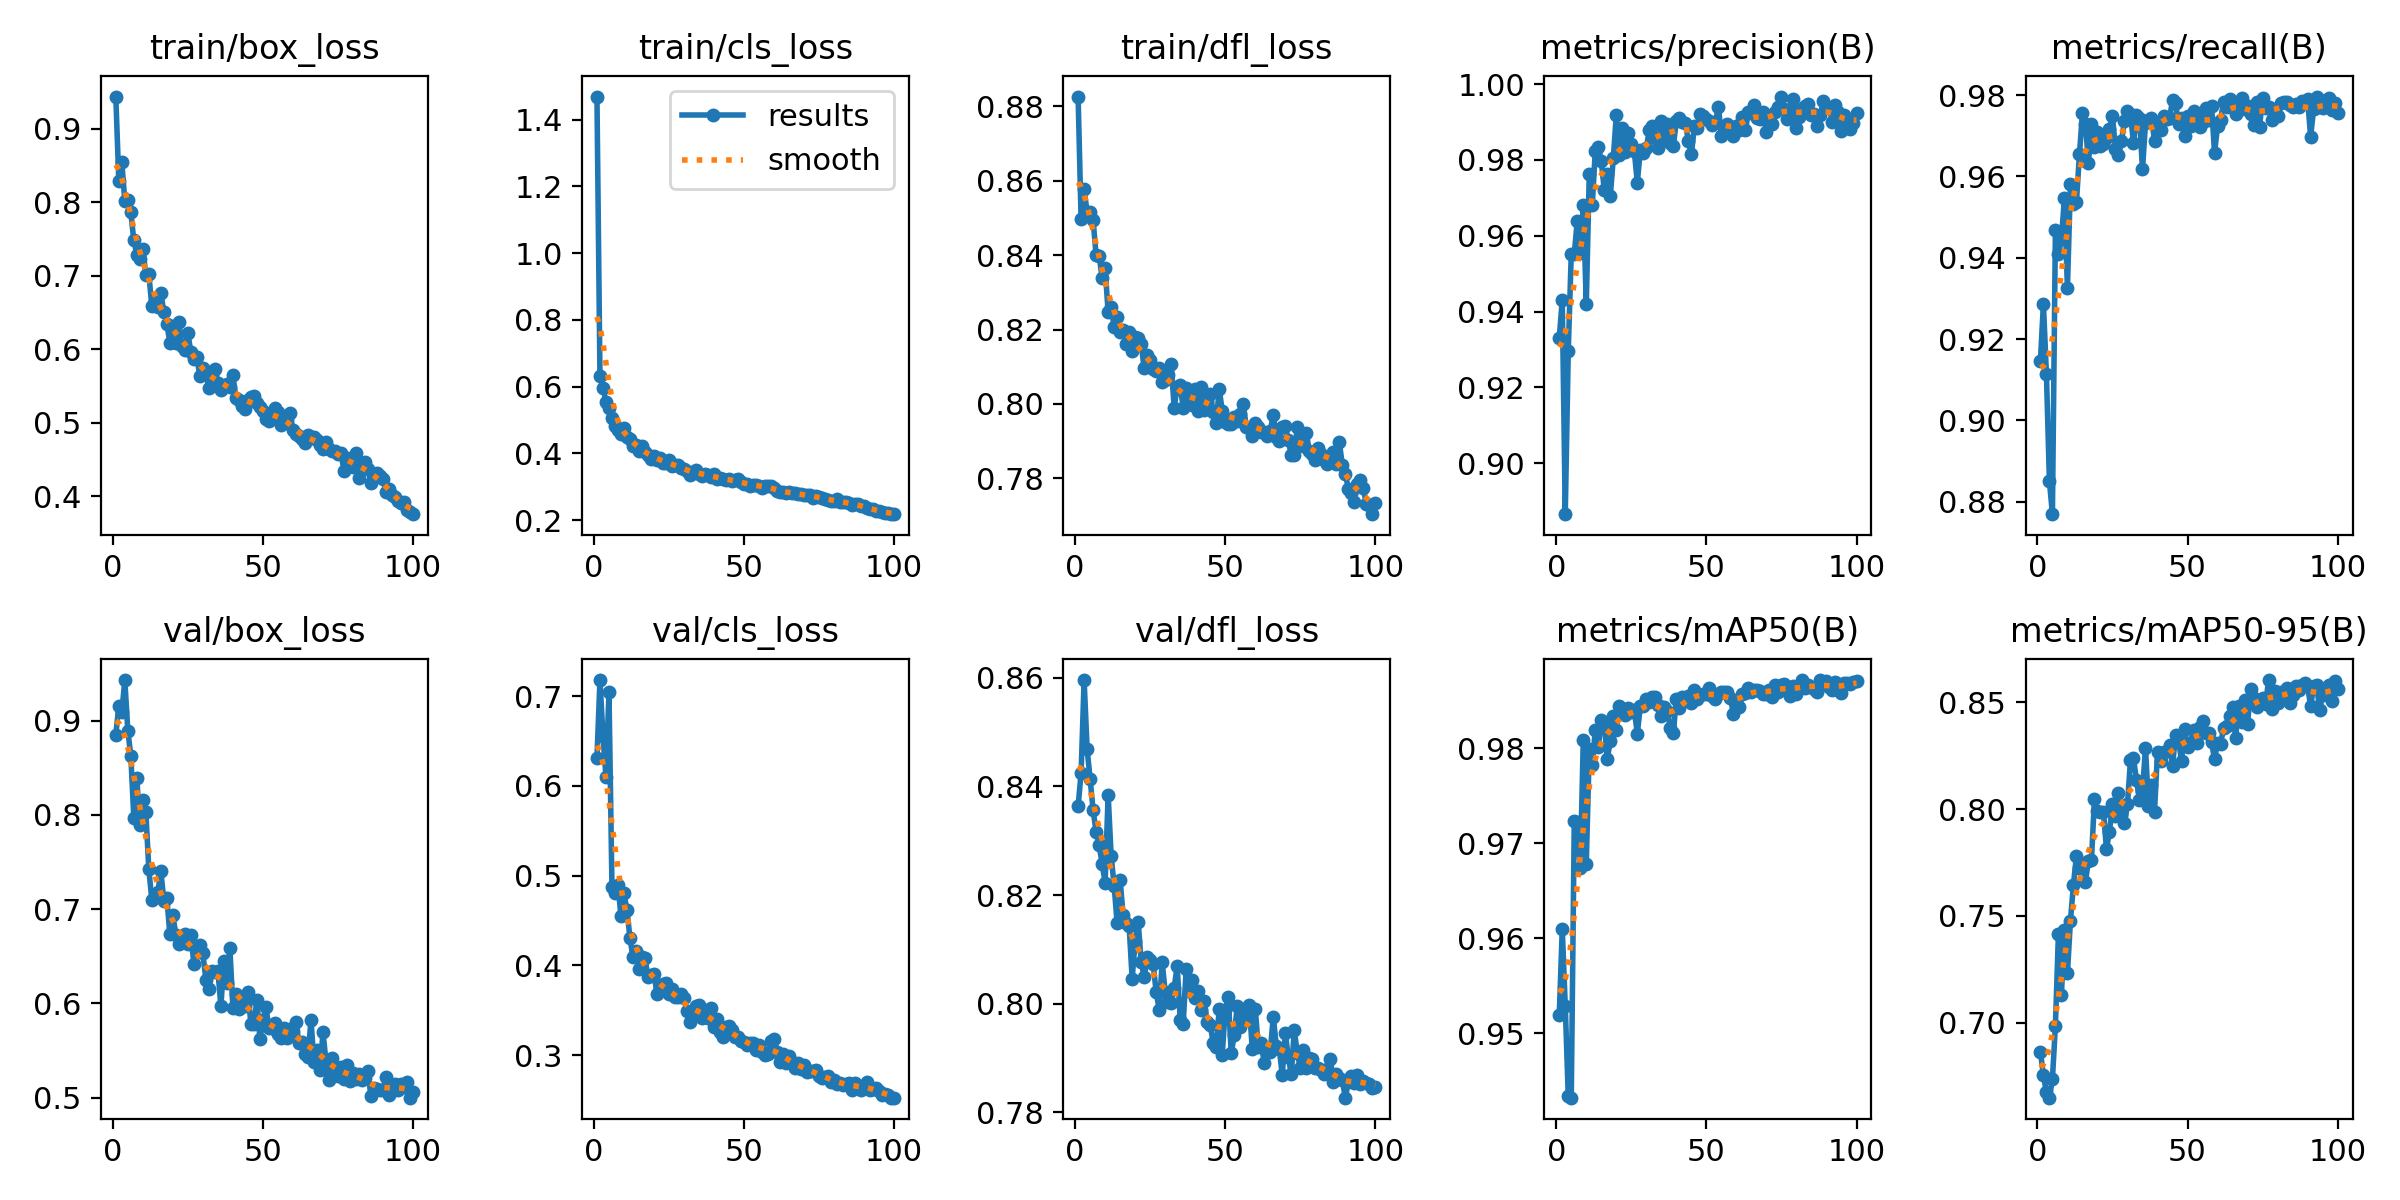

Values plotted in this chart, from the file beside it:
epoch, time, train/box_loss, train/cls_loss, train/dfl_loss, metrics/precision(B), metrics/recall(B), metrics/mAP50(B), metrics/mAP50-95(B), val/box_loss, val/cls_loss, val/dfl_loss, lr/pg0, lr/pg1, lr/pg2
1, 24.04, 0.9442, 1.469, 0.8827, 0.9331, 0.9146, 0.9519, 0.6863, 0.8852, 0.6312, 0.8363, 0.0004685, 0.0004685, 0.0004685
2, 39.77, 0.8292, 0.6319, 0.8496, 0.943, 0.9287, 0.961, 0.6752, 0.9154, 0.7178, 0.8425, 0.0009355, 0.0009355, 0.0009355
3, 55.35, 0.8546, 0.5969, 0.8577, 0.8866, 0.9114, 0.9529, 0.6674, 0.9087, 0.6559, 0.8596, 0.001393, 0.001393, 0.001393
4, 70.79, 0.8023, 0.5551, 0.8516, 0.9297, 0.8851, 0.9434, 0.6648, 0.9431, 0.6097, 0.8469, 0.001387, 0.001387, 0.001387
5, 86.24, 0.8027, 0.5373, 0.8515, 0.9553, 0.877, 0.9432, 0.6735, 0.8894, 0.704, 0.8414, 0.001372, 0.001372, 0.001372
6, 101.8, 0.7863, 0.505, 0.8494, 0.9552, 0.9469, 0.9724, 0.6986, 0.8626, 0.4875, 0.8356, 0.001358, 0.001358, 0.001358
7, 117.7, 0.7484, 0.4822, 0.84, 0.9639, 0.9408, 0.9723, 0.7416, 0.7969, 0.4807, 0.8316, 0.001344, 0.001344, 0.001344
8, 133.2, 0.729, 0.4703, 0.8398, 0.9554, 0.9445, 0.9674, 0.7131, 0.8388, 0.4892, 0.8292, 0.00133, 0.00133, 0.00133
9, 148.7, 0.7228, 0.458, 0.8339, 0.9681, 0.9547, 0.9808, 0.7436, 0.7894, 0.4548, 0.8258, 0.001316, 0.001316, 0.001316
10, 164.4, 0.7364, 0.4769, 0.8366, 0.942, 0.9325, 0.9679, 0.723, 0.8158, 0.4801, 0.8223, 0.001302, 0.001302, 0.001302
11, 179.8, 0.7018, 0.4495, 0.8247, 0.9763, 0.9581, 0.9799, 0.7476, 0.8033, 0.4615, 0.8385, 0.001288, 0.001288, 0.001288
12, 195.4, 0.7026, 0.4422, 0.8261, 0.9682, 0.9532, 0.9782, 0.7646, 0.7422, 0.4302, 0.8273, 0.001273, 0.001273, 0.001273
13, 211.1, 0.6585, 0.4233, 0.8208, 0.9823, 0.9536, 0.982, 0.778, 0.7099, 0.4091, 0.8217, 0.001259, 0.001259, 0.001259
14, 226.7, 0.6662, 0.4261, 0.8235, 0.9835, 0.9655, 0.9801, 0.7724, 0.714, 0.4156, 0.8148, 0.001245, 0.001245, 0.001245
15, 242.2, 0.658, 0.4069, 0.8194, 0.9797, 0.9755, 0.983, 0.7737, 0.718, 0.3955, 0.8227, 0.001231, 0.001231, 0.001231
16, 257.6, 0.6763, 0.4213, 0.8198, 0.972, 0.973, 0.9826, 0.766, 0.7405, 0.4096, 0.8163, 0.001217, 0.001217, 0.001217
17, 273.2, 0.6511, 0.4034, 0.8163, 0.9764, 0.9633, 0.9789, 0.7759, 0.7087, 0.4079, 0.8149, 0.001203, 0.001203, 0.001203
18, 288.6, 0.6344, 0.3941, 0.8194, 0.9705, 0.9728, 0.9808, 0.7761, 0.7114, 0.3868, 0.8143, 0.001189, 0.001189, 0.001189
19, 304.2, 0.6091, 0.3824, 0.8142, 0.9805, 0.9672, 0.9834, 0.8046, 0.6735, 0.3894, 0.8046, 0.001174, 0.001174, 0.001174
20, 319.9, 0.6314, 0.3922, 0.8179, 0.9918, 0.9709, 0.9819, 0.7989, 0.6936, 0.3906, 0.8115, 0.00116, 0.00116, 0.00116
21, 335.7, 0.6083, 0.3797, 0.8177, 0.9813, 0.9676, 0.9845, 0.7986, 0.6727, 0.3681, 0.8151, 0.001146, 0.001146, 0.001146
22, 351.2, 0.6376, 0.386, 0.8162, 0.9883, 0.968, 0.984, 0.7986, 0.6633, 0.3742, 0.8077, 0.001132, 0.001132, 0.001132
23, 366.6, 0.6038, 0.3723, 0.8096, 0.9822, 0.9696, 0.9836, 0.7814, 0.6697, 0.3794, 0.8049, 0.001118, 0.001118, 0.001118
24, 382.1, 0.5997, 0.3722, 0.8132, 0.987, 0.9717, 0.9843, 0.7894, 0.6734, 0.3798, 0.8085, 0.001104, 0.001104, 0.001104
25, 397.6, 0.622, 0.3793, 0.8117, 0.9841, 0.9748, 0.9838, 0.8023, 0.6633, 0.3676, 0.8081, 0.001089, 0.001089, 0.001089
26, 413.3, 0.5958, 0.3618, 0.8095, 0.9823, 0.9666, 0.984, 0.7965, 0.673, 0.3736, 0.8072, 0.001075, 0.001075, 0.001075
27, 428.9, 0.5864, 0.3655, 0.8088, 0.974, 0.9654, 0.9816, 0.8076, 0.6422, 0.3645, 0.8022, 0.001061, 0.001061, 0.001061
28, 444.5, 0.5894, 0.3665, 0.8096, 0.9826, 0.9687, 0.9844, 0.7977, 0.654, 0.3643, 0.7989, 0.001047, 0.001047, 0.001047
29, 460, 0.5633, 0.3576, 0.8059, 0.9817, 0.9736, 0.9845, 0.7934, 0.6616, 0.3678, 0.8076, 0.001033, 0.001033, 0.001033
30, 475.6, 0.5751, 0.3533, 0.8064, 0.9831, 0.9761, 0.9852, 0.8022, 0.6529, 0.3632, 0.8022, 0.001019, 0.001019, 0.001019
31, 491.1, 0.5694, 0.3488, 0.8078, 0.988, 0.9754, 0.9849, 0.8228, 0.6251, 0.3489, 0.8002, 0.001005, 0.001005, 0.001005
32, 506.6, 0.5471, 0.3371, 0.8107, 0.9889, 0.9682, 0.9855, 0.8239, 0.6157, 0.3375, 0.8001, 0.0009904, 0.0009904, 0.0009904
33, 522.3, 0.5653, 0.3422, 0.799, 0.9857, 0.975, 0.9854, 0.8134, 0.6343, 0.3488, 0.8029, 0.0009763, 0.0009763, 0.0009763
34, 537.7, 0.5727, 0.3496, 0.8046, 0.9831, 0.9744, 0.9845, 0.8043, 0.633, 0.3546, 0.807, 0.0009621, 0.0009621, 0.0009621
35, 553.4, 0.5536, 0.3396, 0.8052, 0.9902, 0.9618, 0.9834, 0.8083, 0.6344, 0.3557, 0.7971, 0.000948, 0.000948, 0.000948
36, 568.8, 0.5444, 0.3336, 0.7988, 0.9854, 0.9731, 0.9844, 0.8288, 0.5971, 0.3419, 0.7963, 0.0009339, 0.0009339, 0.0009339
37, 584.5, 0.5504, 0.34, 0.8044, 0.9894, 0.9739, 0.984, 0.8014, 0.6451, 0.3507, 0.8064, 0.0009197, 0.0009197, 0.0009197
38, 599.9, 0.5534, 0.3371, 0.8012, 0.9846, 0.9744, 0.9822, 0.8114, 0.6219, 0.3411, 0.8022, 0.0009056, 0.0009056, 0.0009056
39, 615.4, 0.5491, 0.3284, 0.7998, 0.9838, 0.9688, 0.9816, 0.7988, 0.6582, 0.3525, 0.8043, 0.0008914, 0.0008914, 0.0008914
40, 631, 0.5644, 0.3393, 0.8041, 0.9902, 0.9729, 0.9852, 0.8268, 0.5949, 0.3315, 0.8011, 0.0008773, 0.0008773, 0.0008773
41, 646.5, 0.5333, 0.3238, 0.7981, 0.9911, 0.9714, 0.9842, 0.8223, 0.61, 0.34, 0.8023, 0.0008631, 0.0008631, 0.0008631
42, 662.1, 0.5314, 0.3266, 0.8046, 0.99, 0.9748, 0.9854, 0.8269, 0.5943, 0.3253, 0.7987, 0.000849, 0.000849, 0.000849
43, 677.6, 0.5222, 0.3221, 0.7985, 0.9896, 0.974, 0.9851, 0.8274, 0.6022, 0.3201, 0.8005, 0.0008348, 0.0008348, 0.0008348
44, 693.1, 0.5191, 0.3191, 0.8007, 0.985, 0.9743, 0.9856, 0.8302, 0.5975, 0.3317, 0.7966, 0.0008207, 0.0008207, 0.0008207
45, 708.7, 0.5307, 0.3248, 0.8028, 0.9814, 0.9788, 0.9848, 0.8203, 0.6122, 0.3323, 0.7961, 0.0008065, 0.0008065, 0.0008065
46, 724.2, 0.5356, 0.3171, 0.7978, 0.9888, 0.9781, 0.9861, 0.8345, 0.5782, 0.3283, 0.7928, 0.0007924, 0.0007924, 0.0007924
47, 739.8, 0.5362, 0.3194, 0.795, 0.9885, 0.973, 0.9852, 0.8323, 0.5783, 0.3206, 0.792, 0.0007782, 0.0007782, 0.0007782
48, 755.4, 0.5272, 0.3224, 0.804, 0.992, 0.9744, 0.9857, 0.8226, 0.6034, 0.3203, 0.799, 0.0007641, 0.0007641, 0.0007641
49, 770.9, 0.5219, 0.3149, 0.7982, 0.9916, 0.97, 0.9858, 0.8377, 0.5619, 0.3156, 0.7906, 0.0007499, 0.0007499, 0.0007499
50, 786.5, 0.5155, 0.3093, 0.7953, 0.9909, 0.9749, 0.9858, 0.829, 0.5827, 0.3145, 0.7989, 0.0007358, 0.0007358, 0.0007358
51, 802, 0.5054, 0.3088, 0.7945, 0.9904, 0.9725, 0.9864, 0.8312, 0.5958, 0.3115, 0.8013, 0.0007216, 0.0007216, 0.0007216
52, 817.6, 0.5018, 0.3014, 0.7945, 0.9892, 0.976, 0.9855, 0.8373, 0.5738, 0.3139, 0.7908, 0.0007075, 0.0007075, 0.0007075
53, 833.1, 0.5098, 0.3047, 0.7965, 0.9899, 0.9744, 0.9852, 0.8309, 0.5733, 0.3132, 0.7942, 0.0006934, 0.0006934, 0.0006934
54, 848.6, 0.5194, 0.307, 0.7954, 0.994, 0.9722, 0.9857, 0.8385, 0.5796, 0.306, 0.7995, 0.0006792, 0.0006792, 0.0006792
55, 864.2, 0.5151, 0.3039, 0.7973, 0.9863, 0.9735, 0.9859, 0.8411, 0.5672, 0.3111, 0.7957, 0.0006651, 0.0006651, 0.0006651
56, 879.8, 0.497, 0.2963, 0.8, 0.9888, 0.9769, 0.9859, 0.8354, 0.5628, 0.3034, 0.7971, 0.0006509, 0.0006509, 0.0006509
57, 895.4, 0.5056, 0.3015, 0.7938, 0.9894, 0.9739, 0.9859, 0.8355, 0.5735, 0.3, 0.7981, 0.0006368, 0.0006368, 0.0006368
58, 910.8, 0.5054, 0.3018, 0.7934, 0.9886, 0.9774, 0.9853, 0.8312, 0.5632, 0.3017, 0.7997, 0.0006226, 0.0006226, 0.0006226
59, 926.4, 0.5138, 0.3023, 0.7914, 0.9863, 0.9658, 0.9837, 0.8234, 0.573, 0.3157, 0.7917, 0.0006085, 0.0006085, 0.0006085
60, 941.9, 0.49, 0.2964, 0.795, 0.989, 0.9724, 0.9849, 0.8309, 0.5707, 0.3182, 0.7991, 0.0005943, 0.0005943, 0.0005943
... 40 more rows
